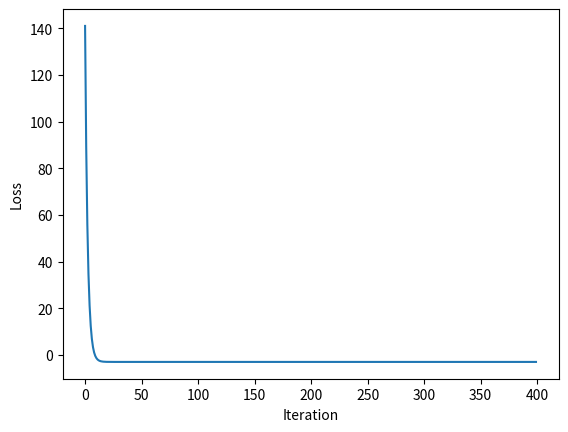

Recreate this plot in Python.
import numpy as np
import matplotlib.pyplot as plt


def f(x):
      return x**2-3

def df(x):
      return 2*x
def plotf(loss):
      x = range(len(loss))
      plt.plot(x,loss)
      plt.xlabel('Iteration')
      plt.ylabel('Loss')
      plt.show()

def main():
      x = 15
      lr = 0.1
      steps = 400
      loss = []
      for i in range(steps):
            x = x-lr*df(x)
            loss.append(f(x))
            print(loss[i])
      # y = f(x)
      # print(y)
      plotf(loss)



if __name__ == '__main__':
    main()

